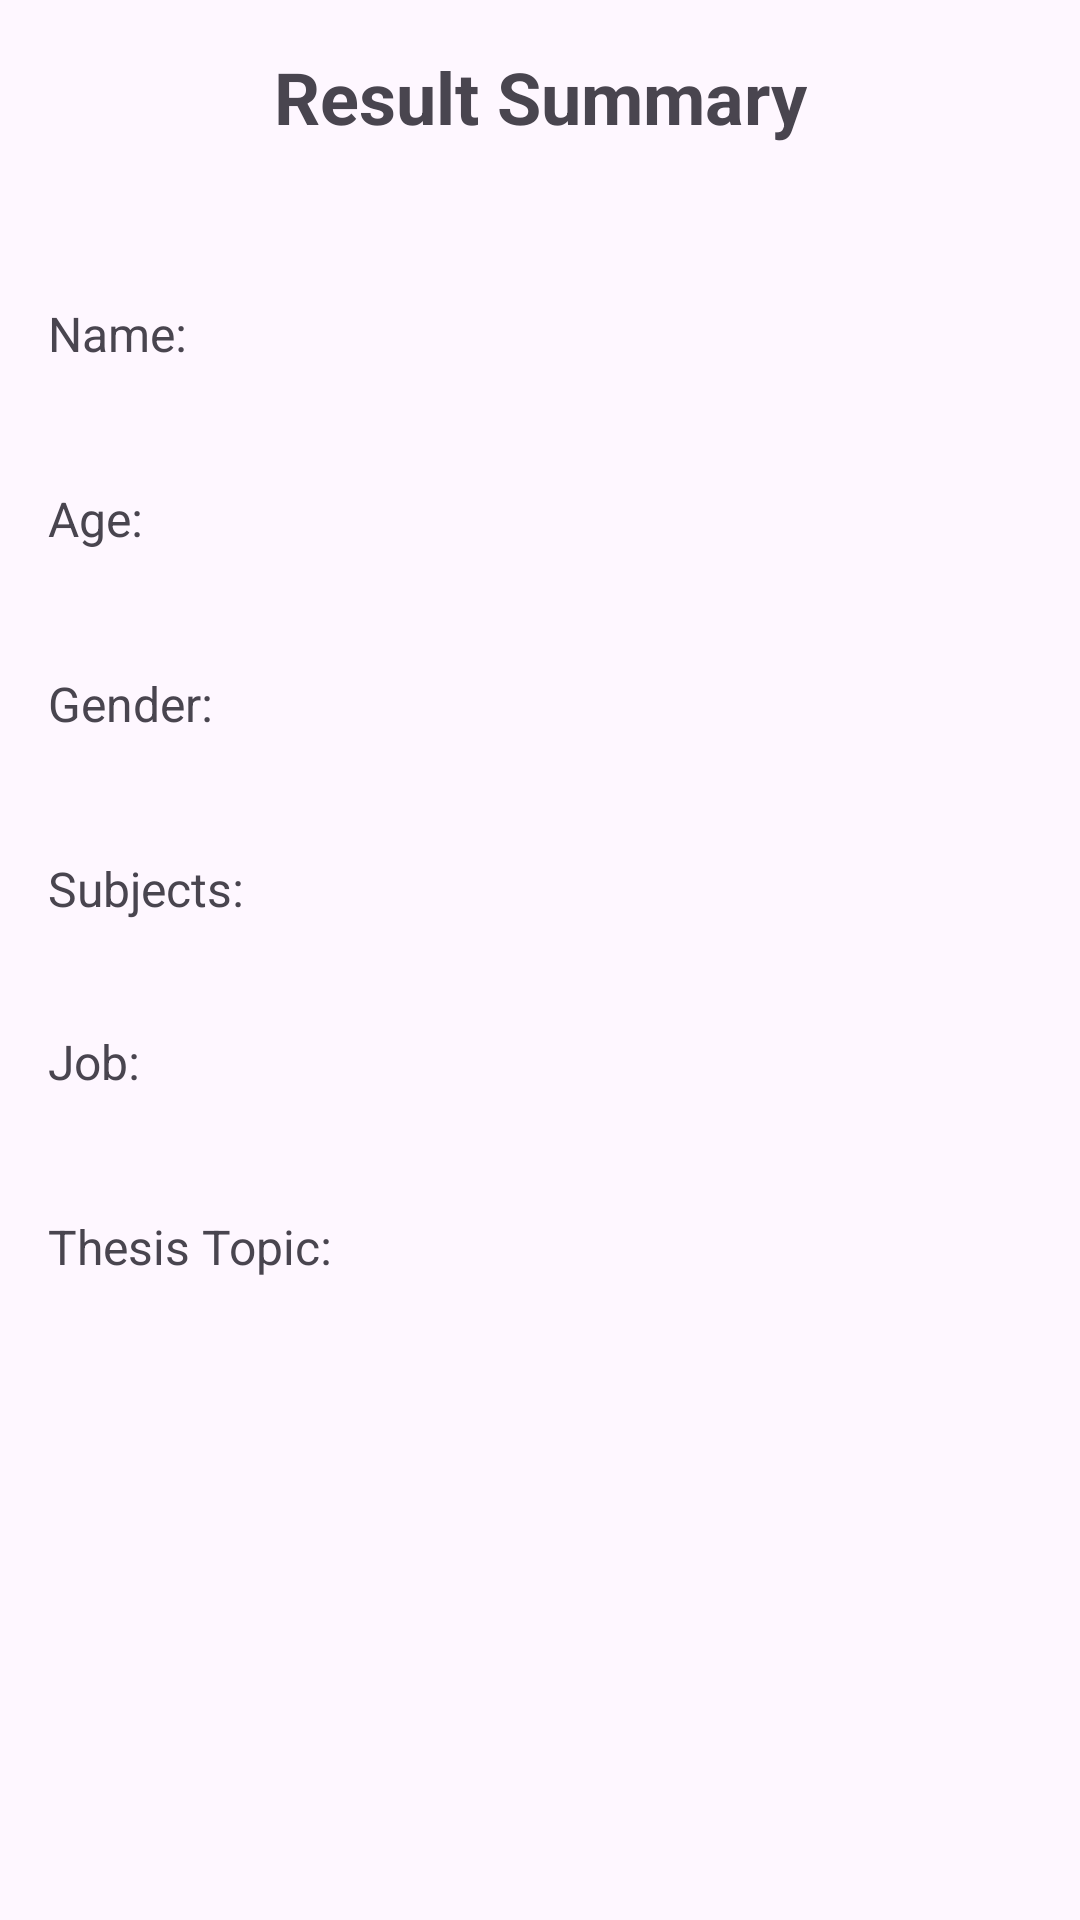

This screen was rendered from an Android layout file. Write that file and the resources it references.
<!-- AndroidManifest.xml: application theme Theme.ElectiveCompilation -->
<!-- res/layout/activity_guided_eleven_result.xml -->
<?xml version="1.0" encoding="utf-8"?>
<androidx.constraintlayout.widget.ConstraintLayout xmlns:android="http://schemas.android.com/apk/res/android"
    xmlns:app="http://schemas.android.com/apk/res-auto"
    android:layout_width="match_parent"
    android:layout_height="match_parent"
    xmlns:tools="http://schemas.android.com/tools"
    android:padding="16dp"
    tools:context=".GuidedElevenResult">

    <TextView
        android:id="@+id/tvResultTitle"
        android:layout_width="wrap_content"
        android:layout_height="wrap_content"
        android:text="Result Summary"
        android:textSize="24sp"
        android:textStyle="bold"
        app:layout_constraintTop_toTopOf="parent"
        app:layout_constraintStart_toStartOf="parent"
        app:layout_constraintEnd_toEndOf="parent"
        android:layout_marginBottom="16dp"/>

    <TextView
        android:id="@+id/tvNameGE11"
        android:layout_width="0dp"
        android:layout_height="wrap_content"
        android:layout_marginTop="52dp"
        android:text="Name: "
        android:textSize="16sp"
        app:layout_constraintEnd_toEndOf="parent"
        app:layout_constraintHorizontal_bias="0.0"
        app:layout_constraintStart_toStartOf="parent"
        app:layout_constraintTop_toBottomOf="@id/tvResultTitle" />

    <TextView
        android:id="@+id/tvAgeGE11"
        android:layout_width="0dp"
        android:layout_height="wrap_content"
        android:layout_marginTop="40dp"
        android:text="Age: "
        android:textSize="16sp"
        app:layout_constraintEnd_toEndOf="parent"
        app:layout_constraintHorizontal_bias="0.0"
        app:layout_constraintStart_toStartOf="parent"
        app:layout_constraintTop_toBottomOf="@id/tvNameGE11" />

    <TextView
        android:id="@+id/tvGenderGE11"
        android:layout_width="0dp"
        android:layout_height="wrap_content"
        android:layout_marginTop="40dp"
        android:text="Gender: "
        android:textSize="16sp"
        app:layout_constraintEnd_toEndOf="parent"
        app:layout_constraintHorizontal_bias="0.0"
        app:layout_constraintStart_toStartOf="parent"
        app:layout_constraintTop_toBottomOf="@id/tvAgeGE11" />

    <TextView
        android:id="@+id/tvSubjectsGE11"
        android:layout_width="0dp"
        android:layout_height="wrap_content"
        android:layout_marginTop="40dp"
        android:text="Subjects: "
        android:textSize="16sp"
        app:layout_constraintEnd_toEndOf="parent"
        app:layout_constraintHorizontal_bias="0.0"
        app:layout_constraintStart_toStartOf="parent"
        app:layout_constraintTop_toBottomOf="@id/tvGenderGE11" />

    <TextView
        android:id="@+id/tvJobGE11"
        android:layout_width="0dp"
        android:layout_height="wrap_content"
        android:layout_marginTop="36dp"
        android:text="Job: "
        android:textSize="16sp"
        app:layout_constraintEnd_toEndOf="parent"
        app:layout_constraintHorizontal_bias="0.0"
        app:layout_constraintStart_toStartOf="parent"
        app:layout_constraintTop_toBottomOf="@id/tvSubjectsGE11" />

    <TextView
        android:id="@+id/tvThesisGE11"
        android:layout_width="0dp"
        android:layout_height="wrap_content"
        android:layout_marginTop="40dp"
        android:text="Thesis Topic: "
        android:textSize="16sp"
        app:layout_constraintEnd_toEndOf="parent"
        app:layout_constraintHorizontal_bias="0.0"
        app:layout_constraintStart_toStartOf="parent"
        app:layout_constraintTop_toBottomOf="@id/tvJobGE11" />

</androidx.constraintlayout.widget.ConstraintLayout>
<!-- resources referenced by this layout -->
<resources>
  <style name="Theme.ElectiveCompilation" parent="Base.Theme.ElectiveCompilation" />
  <style name="Base.Theme.ElectiveCompilation" parent="Theme.Material3.DayNight.NoActionBar">
          
          
      </style>
</resources>
